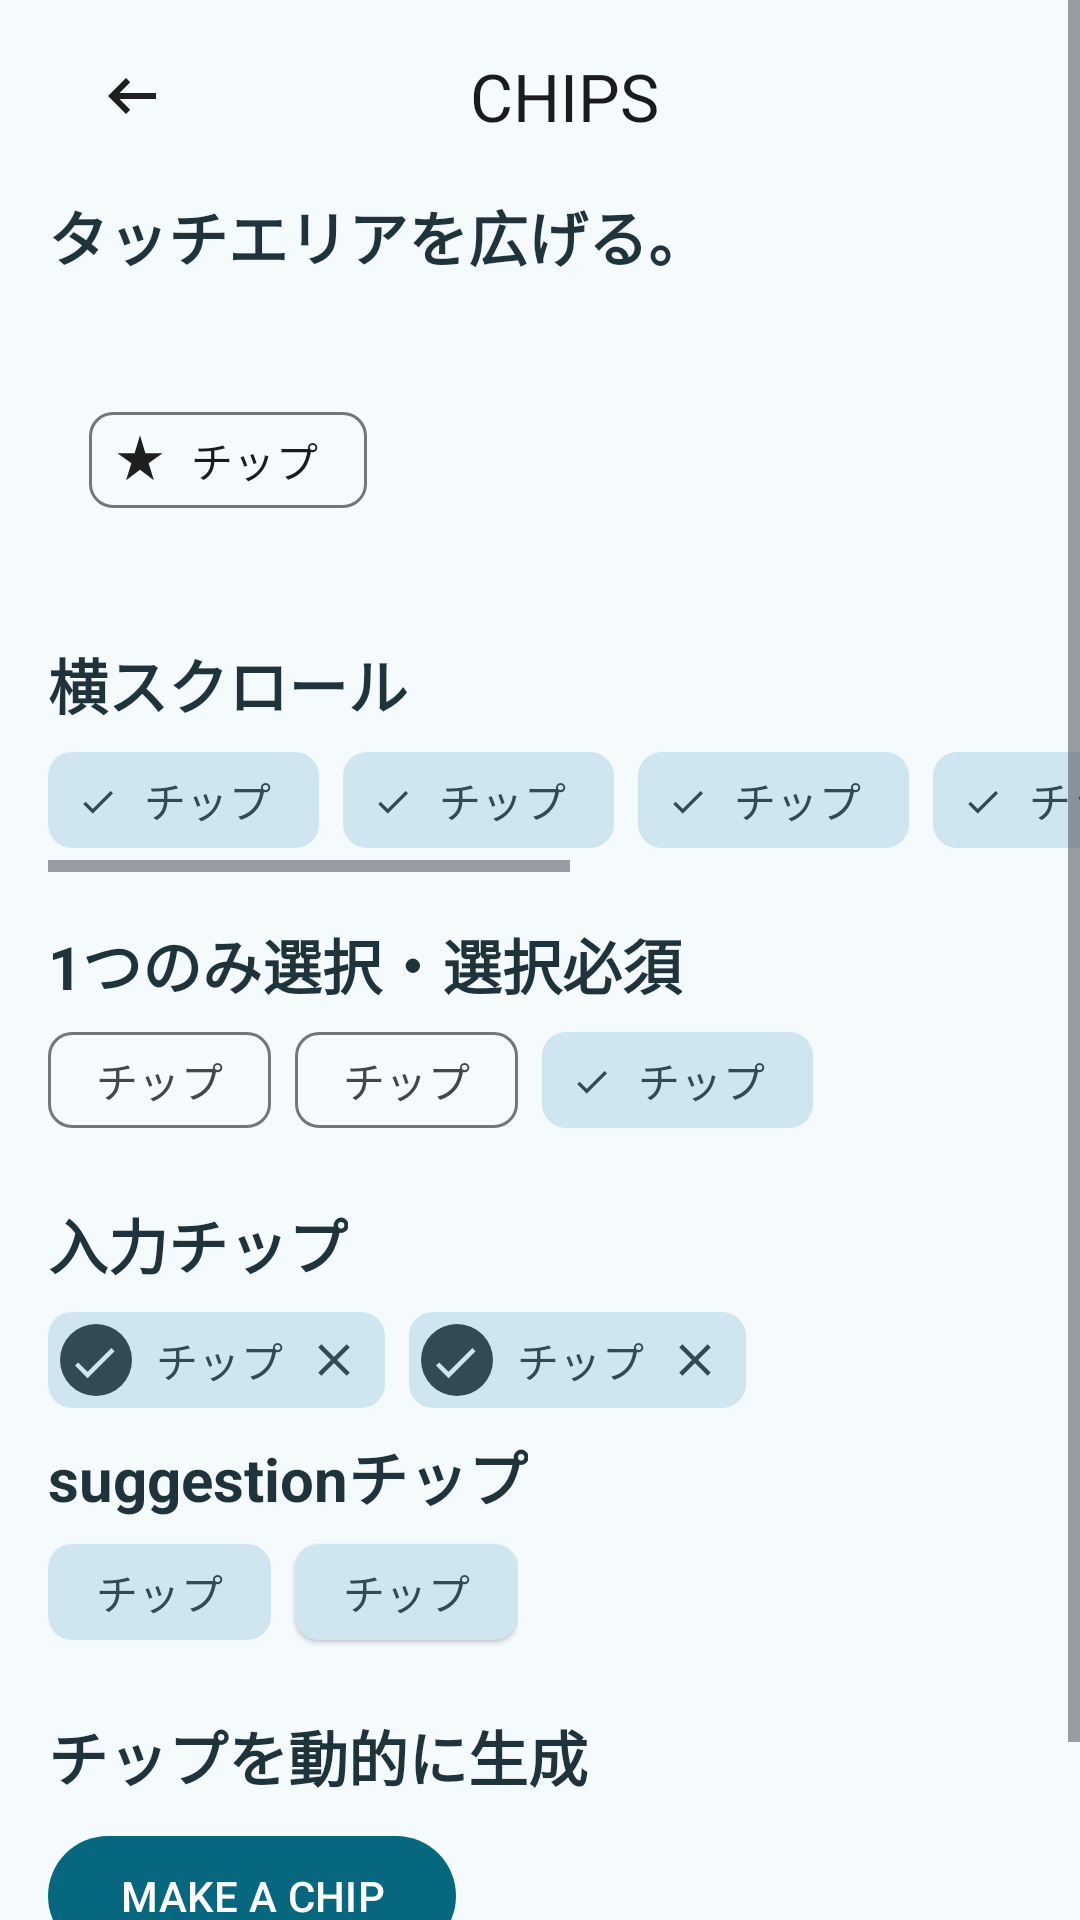

Android layout source for this screen:
<!-- AndroidManifest.xml: application theme AppTheme.Materialviewsxml -->
<!-- res/layout/activity_chips.xml -->
<?xml version="1.0" encoding="utf-8"?>
<ScrollView xmlns:android="http://schemas.android.com/apk/res/android"
    xmlns:app="http://schemas.android.com/apk/res-auto"
    android:id="@+id/chips_container"
    android:layout_width="match_parent"
    android:layout_height="match_parent"
    android:orientation="vertical">

    <LinearLayout
        android:layout_width="match_parent"
        android:layout_height="wrap_content"
        android:layout_marginStart="@dimen/space_16"
        android:orientation="vertical">

        <com.google.android.material.appbar.MaterialToolbar
            android:id="@+id/toolbar"
            android:layout_width="match_parent"
            android:layout_height="wrap_content"
            app:navigationIcon="@drawable/back"
            app:title="@string/chips_activity_title"
            app:titleCentered="true" />

        

        <TextView
            style="@style/text_section_title_small"
            android:layout_width="wrap_content"
            android:layout_height="wrap_content"
            android:text="@string/chip_section_area"
            android:textAlignment="viewEnd" />

        <com.google.android.material.chip.Chip
            android:id="@+id/chip_1"
            style="@style/Widget.Material3.Chip.Assist"
            android:layout_width="wrap_content"
            android:layout_height="wrap_content"
            android:text="@string/chip_label"
            app:chipIcon="@drawable/star_fill"
            app:chipMinTouchTargetSize="120dp"
            app:ensureMinTouchTargetSize="true" />

        <TextView
            style="@style/text_section_title_small"
            android:layout_width="wrap_content"
            android:layout_height="wrap_content"
            android:text="@string/chip_section_scroll"
            android:textAlignment="viewEnd" />


        <HorizontalScrollView
            android:layout_width="match_parent"
            android:layout_height="wrap_content"
            android:layout_marginBottom="@dimen/space_16">

            <com.google.android.material.chip.ChipGroup
                android:id="@+id/chipGroup"
                android:layout_width="wrap_content"
                android:layout_height="wrap_content"
                app:chipSpacing="12dp"
                app:singleLine="true">

                <com.google.android.material.chip.Chip
                    style="@style/Widget.Material3.Chip.Filter"
                    android:layout_width="wrap_content"
                    android:layout_height="wrap_content"
                    android:checked="true"
                    android:text="@string/chip_label" />

                <com.google.android.material.chip.Chip
                    style="@style/Widget.Material3.Chip.Filter"
                    android:layout_width="wrap_content"
                    android:layout_height="wrap_content"
                    android:checked="true"
                    android:text="@string/chip_label" />

                <com.google.android.material.chip.Chip
                    style="@style/Widget.Material3.Chip.Filter"
                    android:layout_width="wrap_content"
                    android:layout_height="wrap_content"
                    android:checked="true"
                    android:text="@string/chip_label" />

                <com.google.android.material.chip.Chip
                    style="@style/Widget.Material3.Chip.Filter"
                    android:layout_width="wrap_content"
                    android:layout_height="wrap_content"
                    android:checked="true"
                    android:text="@string/chip_label" />

                <com.google.android.material.chip.Chip
                    style="@style/Widget.Material3.Chip.Filter"
                    android:layout_width="wrap_content"
                    android:layout_height="wrap_content"
                    android:checked="true"
                    android:text="@string/chip_label" />

                <com.google.android.material.chip.Chip
                    style="@style/Widget.Material3.Chip.Filter"
                    android:layout_width="wrap_content"
                    android:layout_height="wrap_content"
                    android:checked="true"
                    android:text="@string/chip_label" />

                <com.google.android.material.chip.Chip
                    style="@style/Widget.Material3.Chip.Filter"
                    android:layout_width="wrap_content"
                    android:layout_height="wrap_content"
                    android:checked="true"
                    android:text="@string/chip_label" />

            </com.google.android.material.chip.ChipGroup>
        </HorizontalScrollView>

        <TextView
            style="@style/text_section_title_small"
            android:layout_width="wrap_content"
            android:layout_height="wrap_content"
            android:text="@string/chip_section_single_select"
            android:textAlignment="viewEnd" />

            <com.google.android.material.chip.ChipGroup
                android:layout_width="wrap_content"
                android:layout_height="wrap_content"
                android:layout_marginBottom="@dimen/space_16"
                app:chipSpacing="12dp"
                app:selectionRequired="true"
                app:singleLine="true"
                app:singleSelection="true">

                <com.google.android.material.chip.Chip
                    style="@style/Widget.Material3.Chip.Filter"
                    android:layout_width="wrap_content"
                    android:layout_height="wrap_content"
                    android:checked="true"
                    android:text="@string/chip_label" />

                <com.google.android.material.chip.Chip
                    style="@style/Widget.Material3.Chip.Filter"
                    android:layout_width="wrap_content"
                    android:layout_height="wrap_content"
                    android:checked="true"
                    android:text="@string/chip_label" />

                <com.google.android.material.chip.Chip
                    style="@style/Widget.Material3.Chip.Filter"
                    android:layout_width="wrap_content"
                    android:layout_height="wrap_content"
                    android:checked="true"
                    android:text="@string/chip_label" />

            </com.google.android.material.chip.ChipGroup>

        <TextView
            style="@style/text_section_title_small"
            android:layout_width="wrap_content"
            android:layout_height="wrap_content"
            android:text="@string/chip_section_input"
            android:textAlignment="viewEnd" />

        <com.google.android.material.chip.ChipGroup
            android:layout_width="wrap_content"
            android:layout_height="wrap_content">

            <com.google.android.material.chip.Chip
                style="@style/Widget.Material3.Chip.Input"
                android:layout_width="wrap_content"
                android:layout_height="wrap_content"
                android:checked="true"
                android:text="@string/chip_label" />

            <com.google.android.material.chip.Chip
                style="@style/Widget.Material3.Chip.Input"
                android:layout_width="wrap_content"
                android:layout_height="wrap_content"
                android:checked="true"
                android:text="@string/chip_label" />

        </com.google.android.material.chip.ChipGroup>

        <TextView
            style="@style/text_section_title_small"
            android:layout_width="wrap_content"
            android:layout_height="wrap_content"
            android:text="@string/chip_section_suggestion"
            android:textAlignment="viewEnd" />

        <com.google.android.material.chip.ChipGroup
            android:layout_width="wrap_content"
            android:layout_height="wrap_content">

            <com.google.android.material.chip.Chip
                style="@style/Widget.Material3.Chip.Suggestion"
                android:layout_width="wrap_content"
                android:layout_height="wrap_content"
                android:checked="true"
                android:text="@string/chip_label" />

            <com.google.android.material.chip.Chip
                style="@style/Widget.Material3.Chip.Suggestion.Elevated"
                android:layout_width="wrap_content"
                android:layout_height="wrap_content"
                android:checked="true"
                android:text="@string/chip_label" />

        </com.google.android.material.chip.ChipGroup>

        <TextView
            style="@style/text_section_title_small"
            android:layout_width="wrap_content"
            android:layout_height="wrap_content"
            android:layout_marginTop="@dimen/space_16"
            android:text="@string/chip_section_make_chip"
            android:textAlignment="viewEnd" />

        <com.google.android.material.button.MaterialButton
            android:id="@+id/button_make_chip"
            android:layout_width="wrap_content"
            android:layout_height="wrap_content"
            android:layout_marginVertical="@dimen/space_8"
            android:text="@string/chip_button_make_chip" />

        <EditText
            android:id="@+id/edit_text"
            android:layout_width="match_parent"
            android:layout_height="wrap_content"
            android:singleLine="true"
            android:layout_marginEnd="@dimen/space_16"
            android:textColor="@color/guide_text"/>
    </LinearLayout>
</ScrollView>
<!-- resources referenced by this layout -->
<resources>
  <color name="guide_text">#1E333B</color>
  <dimen name="space_16">16dp</dimen>
  <dimen name="space_8">8dp</dimen>
  <string name="chip_button_make_chip">MAKE A CHIP</string>
  <string name="chip_label">チップ</string>
  <string name="chip_section_area">タッチエリアを広げる。</string>
  <string name="chip_section_input">入力チップ</string>
  <string name="chip_section_make_chip">チップを動的に生成</string>
  <string name="chip_section_scroll">横スクロール</string>
  <string name="chip_section_single_select">1つのみ選択・選択必須</string>
  <string name="chip_section_suggestion">suggestionチップ</string>
  <string name="chips_activity_title">CHIPS</string>
  <style name="text_section_title_small">
          <item name="android:layout_height">wrap_content</item>
          <item name="android:layout_width">wrap_content</item>
          <item name="android:textSize">20sp</item>
          <item name="android:textColor">@color/guide_text</item>
          <item name="android:textStyle">bold</item>
      </style>
  <color name="md_theme_primary_light">#06677E</color>
  <color name="md_theme_onPrimary_light">#FFFFFF</color>
  <color name="md_theme_primaryContainer_light">#B6EAFF</color>
  <color name="md_theme_onPrimaryContainer_light">#004E60</color>
  <color name="md_theme_secondary_light">#4C626A</color>
  <color name="md_theme_onSecondary_light">#FFFFFF</color>
  <color name="md_theme_secondaryContainer_light">#CFE6F1</color>
  <color name="md_theme_onSecondaryContainer_light">#344A52</color>
  <color name="md_theme_tertiary_light">#5A5C7E</color>
  <color name="md_theme_onTertiary_light">#FFFFFF</color>
  <color name="md_theme_tertiaryContainer_light">#E0E0FF</color>
  <color name="md_theme_onTertiaryContainer_light">#424465</color>
  <color name="md_theme_error_light">#BA1A1A</color>
  <color name="md_theme_onError_light">#FFFFFF</color>
  <color name="md_theme_errorContainer_light">#FFDAD6</color>
  <color name="md_theme_onErrorContainer_light">#93000A</color>
  <color name="md_theme_background_light">#F5FAFD</color>
  <color name="md_theme_onBackground_light">#171C1F</color>
  <color name="md_theme_surface_light">#F5FAFD</color>
  <color name="md_theme_onSurface_light">#171C1F</color>
  <color name="md_theme_surfaceVariant_light">#DBE4E8</color>
  <color name="md_theme_onSurfaceVariant_light">#40484C</color>
  <color name="md_theme_outline_light">#70787C</color>
  <color name="md_theme_outlineVariant_light">#BFC8CC</color>
  <color name="md_theme_inverseSurface_light">#2C3134</color>
  <color name="md_theme_inverseOnSurface_light">#EDF1F4</color>
  <color name="md_theme_inversePrimary_light">#87D1EB</color>
  <color name="md_theme_primaryFixed_light">#B6EAFF</color>
  <color name="md_theme_onPrimaryFixed_light">#001F28</color>
  <color name="md_theme_primaryFixedDim_light">#87D1EB</color>
  <color name="md_theme_onPrimaryFixedVariant_light">#004E60</color>
  <color name="md_theme_secondaryFixed_light">#CFE6F1</color>
  <color name="md_theme_onSecondaryFixed_light">#071E26</color>
  <color name="md_theme_secondaryFixedDim_light">#B3CAD4</color>
  <color name="md_theme_onSecondaryFixedVariant_light">#344A52</color>
  <color name="md_theme_tertiaryFixed_light">#E0E0FF</color>
  <color name="md_theme_onTertiaryFixed_light">#161937</color>
  <color name="md_theme_tertiaryFixedDim_light">#C2C3EB</color>
  <color name="md_theme_onTertiaryFixedVariant_light">#424465</color>
  <color name="md_theme_surfaceDim_light">#D6DBDE</color>
  <color name="md_theme_surfaceBright_light">#F5FAFD</color>
  <color name="md_theme_surfaceContainerLowest_light">#FFFFFF</color>
  <color name="md_theme_surfaceContainerLow_light">#EFF4F7</color>
  <color name="md_theme_surfaceContainer_light">#EAEFF1</color>
  <color name="md_theme_surfaceContainerHigh_light">#E4E9EC</color>
  <color name="md_theme_surfaceContainerHighest_light">#DEE3E6</color>
  <style name="menu" parent="">
          <item name="android:textColor">@color/pink_strong</item>
      </style>
  <color name="pink_strong">#f53193</color>
</resources>
